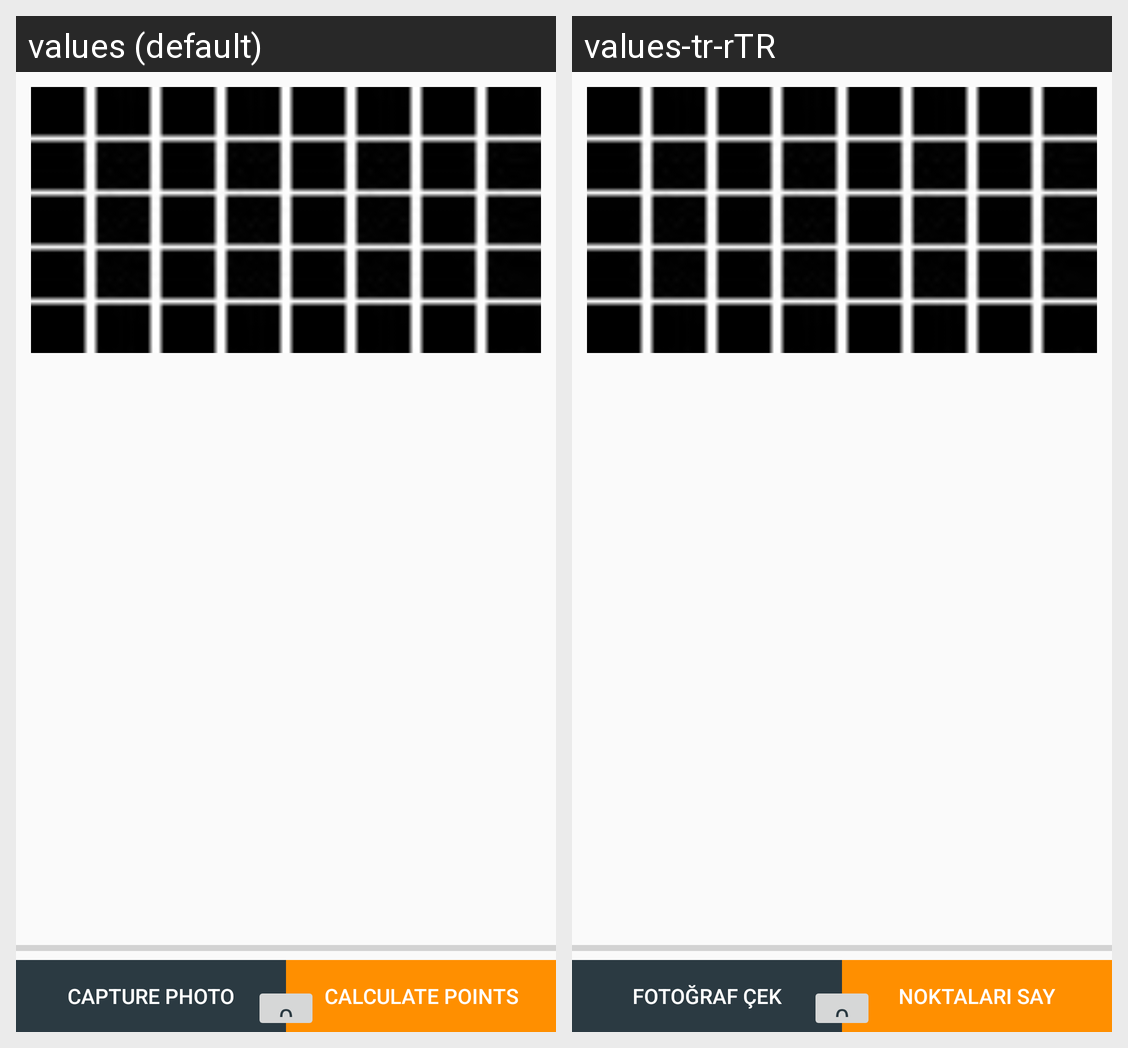

Locale-by-locale string values for the Android screen shown in this grid:
Android screen res/layout/activity_main.xml rendered under 2 locales, left to right: values (default), values-tr-rTR. Device: Nexus 5 (rendered at 1080×1920; each locale shown at half size, 540×960, under a caption strip naming it); theme AppTheme.
Strings drawn on this screen, with the default value and each locale's value (text and hints the layout hard-codes, and strings that could not be matched under every locale, appear in the picture but are not listed):

photo_capture
  values: Capture Photo
  values-tr-rTR: Fotoğraf Çek

count_points
  values: Calculate Points
  values-tr-rTR: Noktaları Say
